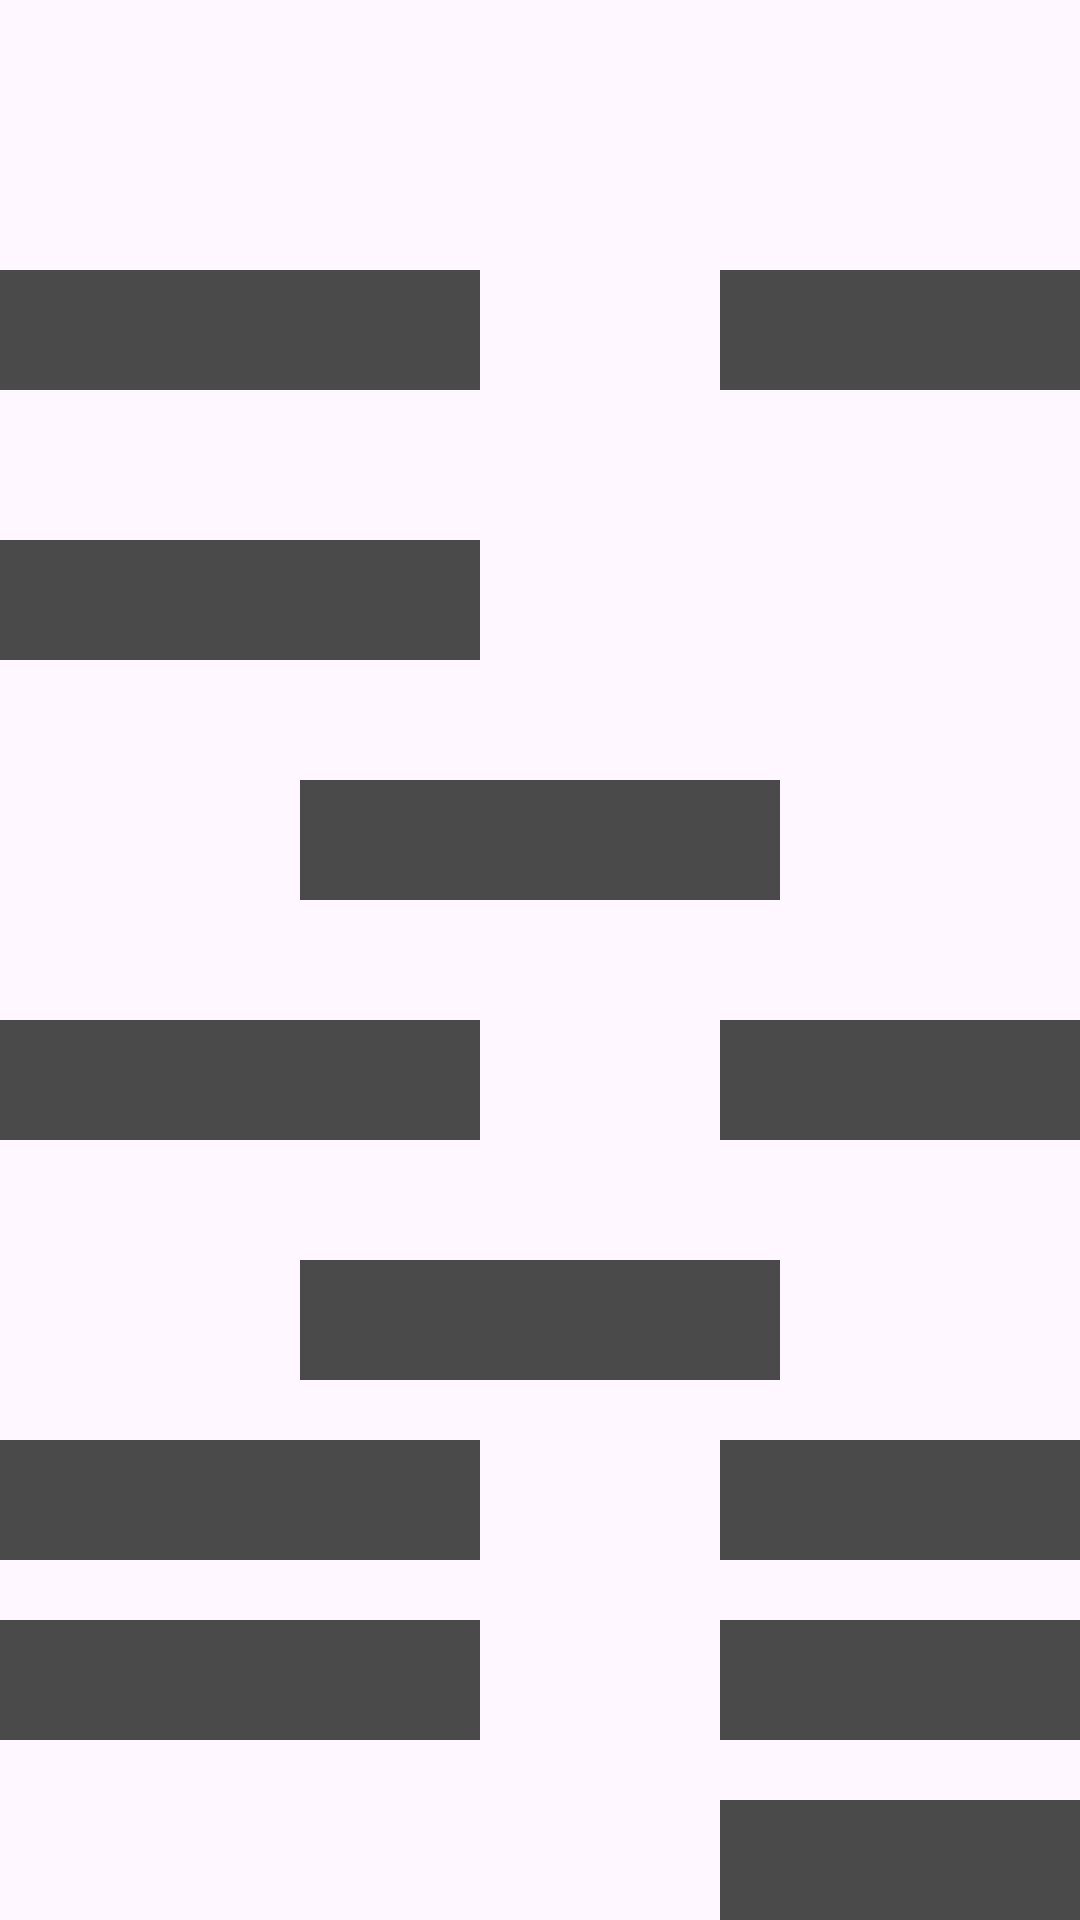

Reconstruct the res/layout file that produces this screen, plus the resources it refers to.
<!-- AndroidManifest.xml: application theme Theme.Comandas -->
<!-- res/layout/shimmer_transfer_loading.xml -->
<?xml version="1.0" encoding="utf-8"?>
<androidx.constraintlayout.widget.ConstraintLayout xmlns:android="http://schemas.android.com/apk/res/android"
    xmlns:tools="http://schemas.android.com/tools"
    xmlns:app="http://schemas.android.com/apk/res-auto"
    android:layout_width="match_parent"
    android:layout_height="match_parent">


<FrameLayout
    android:id="@+id/textbalance"
    android:background="@color/blackgray"
    android:layout_width="match_parent"
    android:layout_height="40dp"
    android:layout_marginTop="90dp"
    app:layout_constraintTop_toTopOf="parent"
    app:layout_constraintStart_toStartOf="parent"
    android:layout_marginLeft="0dp"
    android:layout_marginRight="200dp"

    />
<FrameLayout
        android:id="@+id/balance"
        android:background="@color/blackgray"
        android:layout_width="match_parent"
        android:layout_height="40dp"
        android:layout_marginTop="90dp"
        app:layout_constraintTop_toTopOf="parent"
    app:layout_constraintEnd_toEndOf="parent"
        android:layout_marginLeft="240dp"

/>


    <FrameLayout
        android:id="@+id/textquantity"
        android:background="@color/blackgray"
        android:layout_width="match_parent"
        android:layout_height="40dp"
        android:layout_marginTop="50dp"
        app:layout_constraintTop_toBottomOf="@id/balance"
        app:layout_constraintStart_toStartOf="parent"
        android:layout_marginLeft="0dp"
        android:layout_marginRight="200dp"
        />
    <FrameLayout
        android:id="@+id/quantity"
        android:background="@color/blackgray"
        android:layout_width="match_parent"
        android:layout_height="40dp"
        android:layout_marginTop="40dp"
        app:layout_constraintTop_toBottomOf="@id/textquantity"
        app:layout_constraintStart_toStartOf="parent"
        app:layout_constraintEnd_toEndOf="parent"
        android:layout_marginLeft="100dp"
        android:layout_marginRight="100dp"
        />

    <FrameLayout
        android:id="@+id/text1"
        android:background="@color/blackgray"
        android:layout_width="match_parent"
        android:layout_height="40dp"
        android:layout_marginTop="40dp"
        app:layout_constraintTop_toBottomOf="@id/quantity"
        app:layout_constraintStart_toStartOf="parent"
        android:layout_marginLeft="0dp"
        android:layout_marginRight="200dp"

        />
    <FrameLayout
        android:id="@+id/text2"
        android:background="@color/blackgray"
        android:layout_width="match_parent"
        android:layout_height="40dp"
        android:layout_marginTop="40dp"
        app:layout_constraintTop_toBottomOf="@id/quantity"
        app:layout_constraintEnd_toEndOf="parent"
        android:layout_marginLeft="240dp"

        />
    <FrameLayout
        android:id="@+id/resumen"
        android:background="@color/blackgray"
        android:layout_width="match_parent"
        android:layout_height="40dp"
        android:layout_marginTop="40dp"
        app:layout_constraintTop_toBottomOf="@id/text1"
        app:layout_constraintStart_toStartOf="parent"
        app:layout_constraintEnd_toEndOf="parent"
        android:layout_marginLeft="100dp"
        android:layout_marginRight="100dp"
        />

    <FrameLayout
        android:id="@+id/pay"
        android:background="@color/blackgray"
        android:layout_width="match_parent"
        android:layout_height="40dp"
        android:layout_marginTop="60dp"
        app:layout_constraintTop_toTopOf="@id/resumen"
        app:layout_constraintStart_toStartOf="parent"
        android:layout_marginLeft="0dp"
        android:layout_marginRight="200dp"

        />
    <FrameLayout
        android:id="@+id/numberpay"
        android:background="@color/blackgray"
        android:layout_width="match_parent"
        android:layout_height="40dp"
        android:layout_marginTop="60dp"
        app:layout_constraintTop_toTopOf="@id/resumen"
        app:layout_constraintEnd_toEndOf="parent"
        android:layout_marginLeft="240dp"

        />
    <FrameLayout
        android:id="@+id/a"
        android:background="@color/blackgray"
        android:layout_width="match_parent"
        android:layout_height="40dp"
        android:layout_marginTop="60dp"
        app:layout_constraintTop_toTopOf="@id/numberpay"
        app:layout_constraintStart_toStartOf="parent"
        android:layout_marginLeft="0dp"
        android:layout_marginRight="200dp"

        />
    <FrameLayout
        android:id="@+id/destinatario"
        android:background="@color/blackgray"
        android:layout_width="match_parent"
        android:layout_height="40dp"
        android:layout_marginTop="60dp"
        app:layout_constraintTop_toTopOf="@id/numberpay"
        app:layout_constraintEnd_toEndOf="parent"
        android:layout_marginLeft="240dp"

        />
    <FrameLayout
        android:id="@+id/monto"
        android:background="@color/blackgray"
        android:layout_width="match_parent"
        android:layout_height="40dp"
        android:layout_marginTop="60dp"
        app:layout_constraintTop_toTopOf="@id/destinatario"
        app:layout_constraintEnd_toEndOf="parent"
        android:layout_marginLeft="240dp"

        />
    <FrameLayout
        android:id="@+id/fecha"
        android:background="@color/blackgray"
        android:layout_width="match_parent"
        android:layout_height="40dp"
        android:layout_marginTop="60dp"
        app:layout_constraintTop_toTopOf="@id/monto"
        app:layout_constraintEnd_toEndOf="parent"
        android:layout_marginLeft="240dp"

        />
</androidx.constraintlayout.widget.ConstraintLayout>
<!-- resources referenced by this layout -->
<resources>
  <color name="blackgray">#4A4A4A</color>
  <style name="Theme.Comandas" parent="Base.Theme.Comandas" />
  <style name="Base.Theme.Comandas" parent="Theme.Material3.DayNight.NoActionBar">
          
  
          <item name="android:windowDrawsSystemBarBackgrounds">true</item>
  
          <item name="android:windowTranslucentStatus">false</item>
          <item name="android:statusBarColor">@android:color/transparent</item>
          
          <item name="android:windowTranslucentNavigation">true</item>
          <item name="android:windowLightStatusBar">true</item>
          <item name="android:windowLightNavigationBar">true</item>
          <item name="android:navigationBarColor">@android:color/transparent</item>
          
      </style>
</resources>
